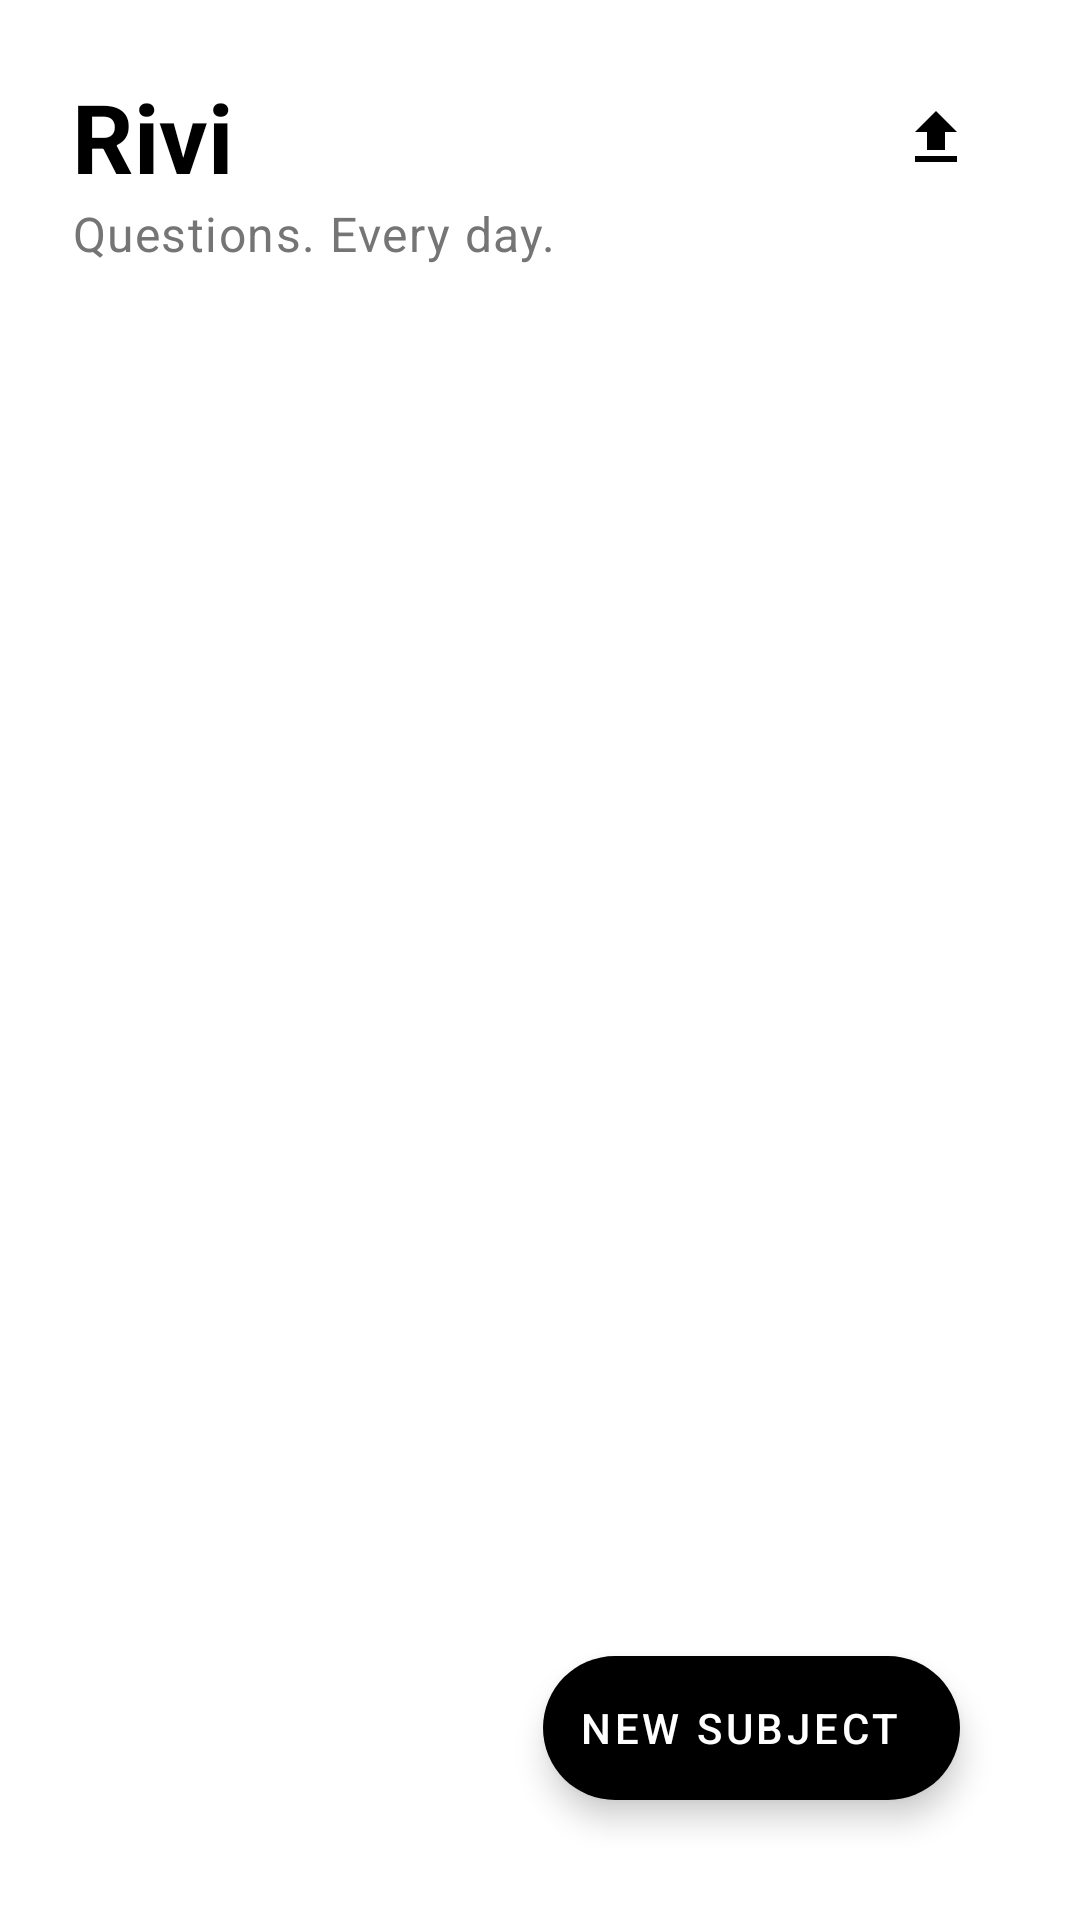

This screen was rendered from an Android layout file. Write that file and the resources it references.
<!-- AndroidManifest.xml: application theme Theme.Rivi -->
<!-- res/layout/activity_main.xml -->
<?xml version="1.0" encoding="utf-8"?>
<androidx.constraintlayout.widget.ConstraintLayout xmlns:android="http://schemas.android.com/apk/res/android"
    xmlns:app="http://schemas.android.com/apk/res-auto"
    xmlns:tools="http://schemas.android.com/tools"
    android:layout_width="match_parent"
    android:layout_height="match_parent"
    android:padding="24dp"
    tools:context=".MainActivity">

    <TextView
        android:id="@+id/text_app_title"
        android:layout_width="wrap_content"
        android:layout_height="wrap_content"
        android:text="@string/app_name"
        android:textAppearance="@style/TextAppearance.Rivi.Academic"
        android:textSize="32sp"
        android:textStyle="bold"
        app:layout_constraintStart_toStartOf="parent"
        app:layout_constraintTop_toTopOf="parent" />

    <ImageButton
        android:id="@+id/btn_import"
        style="@style/Widget.Rivi.IconButton"
        android:layout_width="48dp"
        android:layout_height="48dp"
        android:contentDescription="Import Subject"
        android:src="@drawable/ic_file_upload"
        app:layout_constraintBottom_toBottomOf="@id/text_app_title"
        app:layout_constraintEnd_toEndOf="parent"
        app:layout_constraintTop_toTopOf="@id/text_app_title"
        app:tint="@color/rivi_primary" />

    <TextView
        android:id="@+id/text_app_subtitle"
        android:layout_width="wrap_content"
        android:layout_height="wrap_content"
        android:text="@string/app_subtitle"
        android:textAppearance="@style/TextAppearance.Rivi.UI"
        android:textColor="@color/rivi_text_secondary"
        app:layout_constraintStart_toStartOf="parent"
        app:layout_constraintTop_toBottomOf="@id/text_app_title" />

    <androidx.recyclerview.widget.RecyclerView
        android:id="@+id/recycler_subjects"
        android:layout_width="0dp"
        android:layout_height="0dp"
        android:layout_marginTop="32dp"
        android:clipToPadding="false"
        android:paddingBottom="88dp"
        app:layout_constraintBottom_toBottomOf="parent"
        app:layout_constraintEnd_toEndOf="parent"
        app:layout_constraintStart_toStartOf="parent"
        app:layout_constraintTop_toBottomOf="@id/text_app_subtitle"
        tools:listitem="@layout/item_subject" />

    <com.google.android.material.floatingactionbutton.ExtendedFloatingActionButton
        android:id="@+id/fab_add_subject"
        android:layout_width="wrap_content"
        android:layout_height="wrap_content"
        android:layout_margin="16dp"
        android:text="@string/new_subject"
        android:textColor="@color/white"
        app:backgroundTint="@color/black"
        app:icon="@drawable/ic_add"
        app:iconTint="@color/white"
        app:layout_constraintBottom_toBottomOf="parent"
        app:layout_constraintEnd_toEndOf="parent" />

</androidx.constraintlayout.widget.ConstraintLayout>
<!-- res/layout/item_subject.xml (included above) -->
<?xml version="1.0" encoding="utf-8"?>
<com.google.android.material.card.MaterialCardView xmlns:android="http://schemas.android.com/apk/res/android"
    xmlns:app="http://schemas.android.com/apk/res-auto"
    xmlns:tools="http://schemas.android.com/tools"
    style="@style/Widget.Rivi.CardView"
    android:layout_width="match_parent"
    android:layout_height="wrap_content"
    android:layout_marginBottom="12dp"
    android:clickable="true"
    android:focusable="true">

    <androidx.constraintlayout.widget.ConstraintLayout
        android:layout_width="match_parent"
        android:layout_height="wrap_content"
        android:padding="16dp">

        <TextView
            android:id="@+id/text_subject_name"
            android:layout_width="0dp"
            android:layout_height="wrap_content"
            android:textAppearance="@style/TextAppearance.Rivi.Academic"
            android:textSize="20sp"
            app:layout_constraintEnd_toStartOf="@id/text_streak"
            app:layout_constraintStart_toStartOf="parent"
            app:layout_constraintTop_toTopOf="parent"
            tools:text="Organic Chemistry" />

        <TextView
            android:id="@+id/text_streak"
            android:layout_width="wrap_content"
            android:layout_height="wrap_content"
            android:textAppearance="@style/TextAppearance.Rivi.UI"
            android:textColor="@color/rivi_text_secondary"
            android:textSize="12sp"
            app:layout_constraintBottom_toBottomOf="@id/text_subject_name"
            app:layout_constraintEnd_toEndOf="parent"
            app:layout_constraintTop_toTopOf="@id/text_subject_name"
            tools:text="12 day streak" />

        <TextView
            android:id="@+id/text_cards_due"
            android:layout_width="wrap_content"
            android:layout_height="wrap_content"
            android:layout_marginTop="4dp"
            android:textAppearance="@style/TextAppearance.Rivi.UI"
            android:textColor="@color/rivi_text_secondary"
            app:layout_constraintStart_toStartOf="parent"
            app:layout_constraintTop_toBottomOf="@id/text_subject_name"
            tools:text="5 cards due today" />

        <ProgressBar
            android:id="@+id/progress_exam_proximity"
            style="@style/Widget.AppCompat.ProgressBar.Horizontal"
            android:layout_width="0dp"
            android:layout_height="4dp"
            android:layout_marginTop="12dp"
            android:progressDrawable="@drawable/bg_progress_bar"
            app:layout_constraintEnd_toStartOf="@id/btn_manage_cards"
            app:layout_constraintStart_toStartOf="parent"
            app:layout_constraintTop_toBottomOf="@id/text_cards_due"
            tools:progress="60" />

        <ImageButton
            android:id="@+id/btn_export"
            android:layout_width="48dp"
            android:layout_height="48dp"
            android:background="?attr/selectableItemBackgroundBorderless"
            android:contentDescription="@string/export_subject"
            android:src="@drawable/ic_file_download"
            app:layout_constraintBottom_toBottomOf="parent"
            app:layout_constraintEnd_toStartOf="@id/btn_manage_cards"
            app:layout_constraintTop_toTopOf="parent"
            app:tint="@color/rivi_text_secondary" />

        <ImageButton
            android:id="@+id/btn_manage_cards"
            android:layout_width="48dp"
            android:layout_height="48dp"
            android:background="?attr/selectableItemBackgroundBorderless"
            android:contentDescription="@string/manage_cards"
            android:src="@drawable/ic_edit"
            app:layout_constraintBottom_toBottomOf="parent"
            app:layout_constraintEnd_toEndOf="parent"
            app:layout_constraintTop_toTopOf="parent"
            app:tint="@color/rivi_text_secondary" />

    </androidx.constraintlayout.widget.ConstraintLayout>

</com.google.android.material.card.MaterialCardView>
<!-- resources referenced by this layout -->
<resources>
  <color name="black">#FF000000</color>
  <color name="rivi_primary">#000000</color>
  <color name="rivi_text_secondary">#757575</color>
  <color name="white">#FFFFFFFF</color>
  <!-- drawable bg_progress_bar (drawable) -->
  <?xml version="1.0" encoding="utf-8"?>
  <layer-list xmlns:android="http://schemas.android.com/apk/res/android">
      <item android:id="@android:id/background">
          <shape>
              <corners android:radius="2dp" />
              <color android:color="@color/rivi_stroke" />
          </shape>
      </item>
      <item android:id="@android:id/progress">
          <clip>
              <shape>
                  <corners android:radius="2dp" />
                  <color android:color="@color/rivi_primary" />
              </shape>
          </clip>
      </item>
  </layer-list>
  <!-- drawable ic_file_upload (drawable) -->
  <vector xmlns:android="http://schemas.android.com/apk/res/android"
      android:width="24dp"
      android:height="24dp"
      android:viewportWidth="24"
      android:viewportHeight="24">
      <path
          android:fillColor="@android:color/white"
          android:pathData="M5,20h14v-2H5v2zM5,10h4v6h6v-6h4l-7,-7 -7,7z" />
  </vector>
  <string name="app_name">Rivi</string>
  <string name="app_subtitle">Questions. Every day.</string>
  <string name="export_subject">Export Subject</string>
  <string name="manage_cards">Manage Cards</string>
  <string name="new_subject">New Subject</string>
  <style name="TextAppearance.Rivi.Academic" parent="TextAppearance.MaterialComponents.Headline5">
          <item name="android:fontFamily">serif</item>
          <item name="android:textColor">?attr/colorOnSurface</item>
          <item name="android:lineSpacingExtra">4sp</item>
      </style>
  <style name="TextAppearance.Rivi.UI" parent="TextAppearance.MaterialComponents.Body1">
          <item name="android:fontFamily">sans-serif</item>
          <item name="android:textColor">?attr/colorOnSurface</item>
      </style>
  <style name="Widget.Rivi.CardView" parent="Widget.MaterialComponents.CardView">
          <item name="cardElevation">0dp</item>
          <item name="strokeWidth">1dp</item>
          <item name="strokeColor">@color/rivi_stroke</item>
          <item name="cardBackgroundColor">?attr/colorSurface</item>
          <item name="shapeAppearanceOverlay">@style/ShapeAppearance.Rivi.SmallComponent</item>
      </style>
  <style name="Widget.Rivi.IconButton" parent="Widget.MaterialComponents.Button.TextButton">
          <item name="android:padding">12dp</item>
          <item name="android:minWidth">0dp</item>
          <item name="android:minHeight">0dp</item>
          <item name="iconTint">@color/rivi_primary</item>
      </style>
  <style name="Theme.Rivi" parent="Theme.MaterialComponents.DayNight.NoActionBar">
          
          <item name="colorPrimary">@color/rivi_primary</item>
          <item name="colorPrimaryVariant">@color/rivi_primary</item>
          <item name="colorOnPrimary">@color/rivi_surface</item>
          
          <item name="colorSecondary">@color/rivi_primary</item>
          <item name="colorSecondaryVariant">@color/rivi_primary</item>
          <item name="colorOnSecondary">@color/rivi_surface</item>
          
          <item name="android:statusBarColor">?attr/colorSurface</item>
          <item name="android:windowLightStatusBar">true</item>
  
          
          <item name="android:windowBackground">@color/rivi_background</item>
          <item name="colorSurface">@color/rivi_surface</item>
          <item name="colorOnSurface">@color/rivi_primary</item>
      </style>
  <color name="rivi_stroke">#E0E0E0</color>
  <style name="ShapeAppearance.Rivi.SmallComponent" parent="ShapeAppearance.MaterialComponents.SmallComponent">
          <item name="cornerFamily">rounded</item>
          <item name="cornerSize">4dp</item>
      </style>
  <color name="rivi_surface">#FFFFFF</color>
  <color name="rivi_background">#FFFFFF</color>
</resources>
